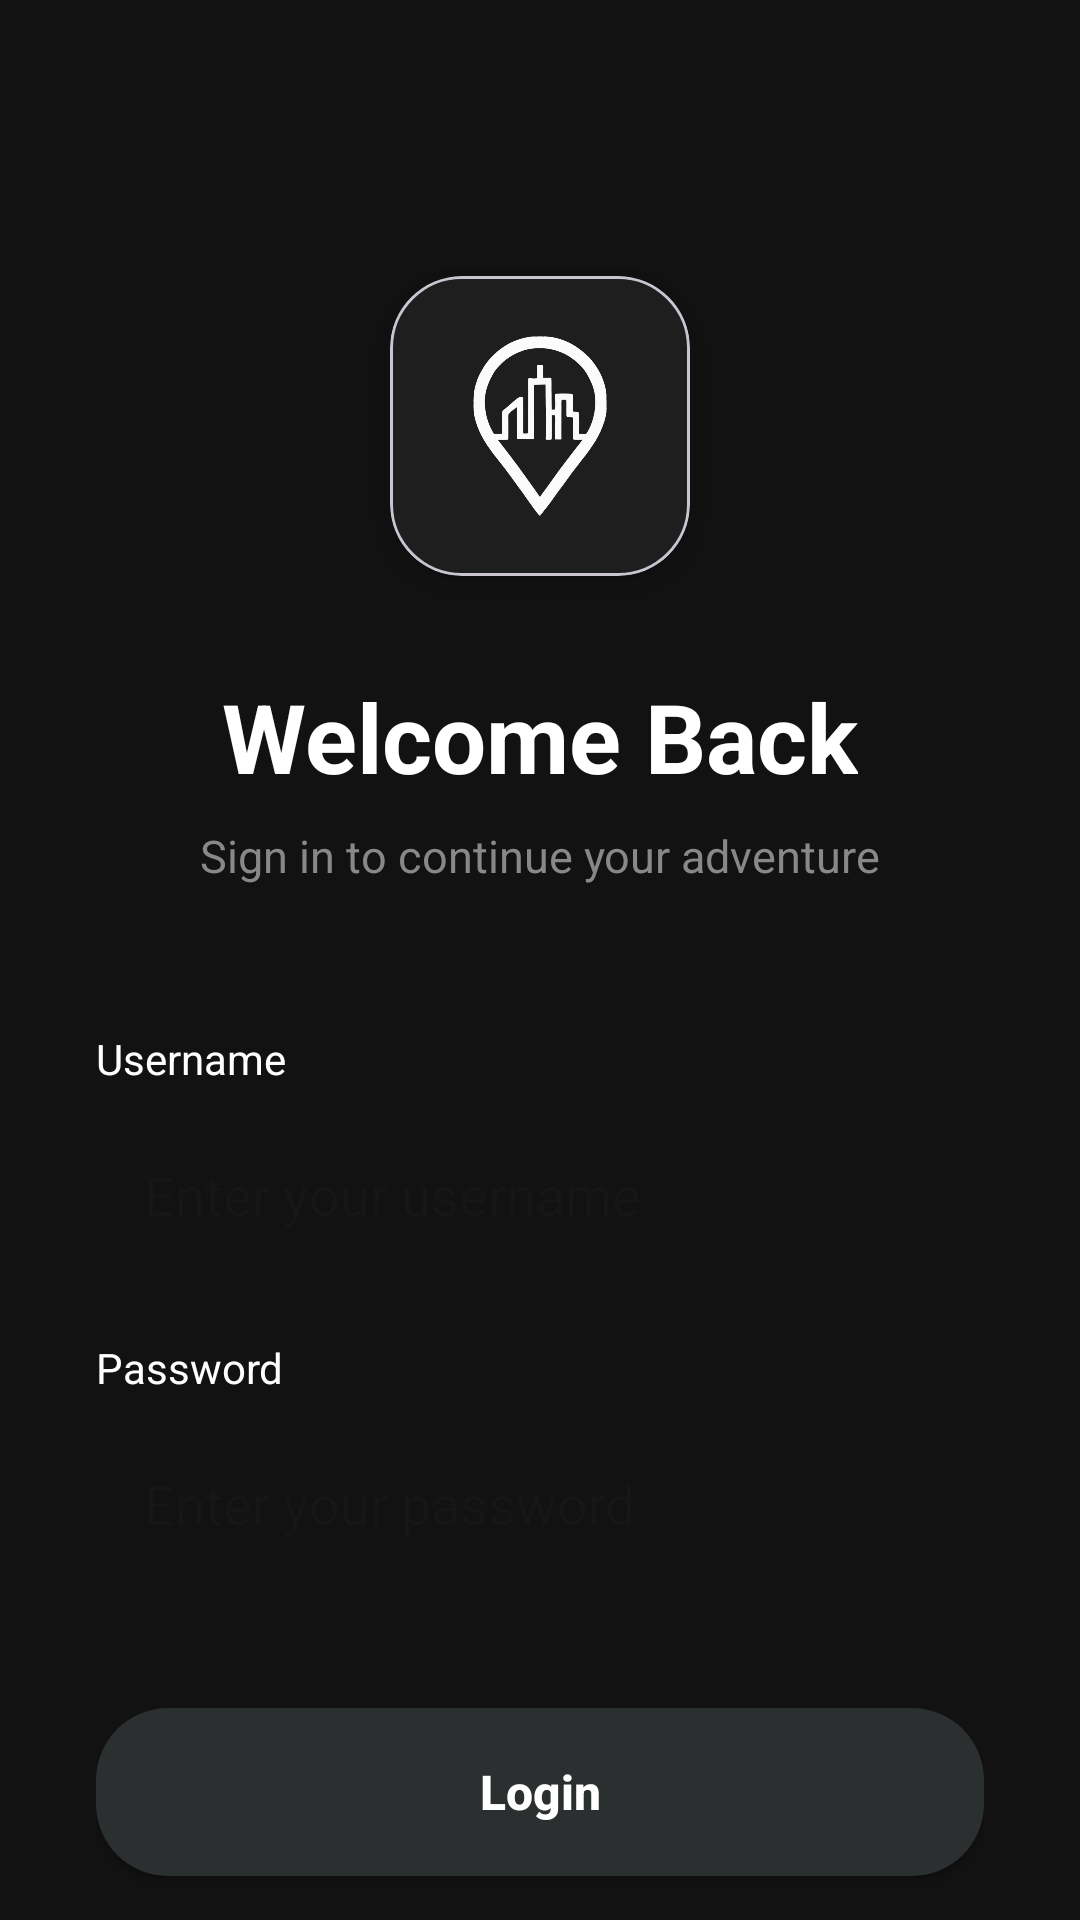

This screen was rendered from an Android layout file. Write that file and the resources it references.
<!-- AndroidManifest.xml: application theme Theme.CitySpot -->
<!-- res/layout/activity_main.xml -->
<?xml version="1.0" encoding="utf-8"?>
<androidx.coordinatorlayout.widget.CoordinatorLayout
    xmlns:android="http://schemas.android.com/apk/res/android"
    xmlns:app="http://schemas.android.com/apk/res-auto"
    android:layout_width="match_parent"
    android:layout_height="match_parent"
    android:background="#121212">

    <androidx.core.widget.NestedScrollView
        android:layout_width="match_parent"
        android:layout_height="match_parent"
        android:fillViewport="true">

        <LinearLayout
            android:layout_width="match_parent"
            android:layout_height="wrap_content"
            android:orientation="vertical"
            android:padding="32dp"
            android:gravity="center_horizontal">

            <com.google.android.material.card.MaterialCardView
                android:layout_width="100dp"
                android:layout_height="100dp"
                android:layout_marginTop="60dp"
                app:cardCornerRadius="24dp"
                app:cardBackgroundColor="#1E1E1E"
                app:cardElevation="8dp">
                <ImageView
                    android:layout_width="match_parent"
                    android:layout_height="match_parent"
                    android:src="@drawable/logo"
                    android:padding="20dp"
                    android:scaleType="centerInside" />
            </com.google.android.material.card.MaterialCardView>

            <TextView
                android:id="@+id/txtLoginTitle"
                android:layout_width="wrap_content"
                android:layout_height="wrap_content"
                android:text="Welcome Back"
                android:textColor="#FFFFFF"
                android:textSize="32sp"
                android:textStyle="bold"
                android:layout_marginTop="32dp"/>

            <TextView
                android:id="@+id/txtLoginSubtitle"
                android:layout_width="wrap_content"
                android:layout_height="wrap_content"
                android:text="Sign in to continue your adventure"
                android:textColor="#888888"
                android:textSize="15sp"
                android:layout_marginTop="8dp"/>

            <LinearLayout
                android:layout_width="match_parent"
                android:layout_height="wrap_content"
                android:orientation="vertical"
                android:layout_marginTop="48dp">

                <TextView
                    android:layout_width="wrap_content"
                    android:layout_height="wrap_content"
                    android:text="Username"
                    android:textColor="#FFFFFF"
                    android:textSize="14sp"
                    android:layout_marginBottom="8dp"/>

                <EditText
                    android:id="@+id/editEmail"
                    android:layout_width="match_parent"
                    android:layout_height="56dp"
                    android:background="@drawable/btn_light_rounded"
                    android:hint="Enter your username"
                    android:paddingHorizontal="16dp"
                    android:textColor="#000000"
                    android:inputType="textPersonName"/>

                <TextView
                    android:layout_width="wrap_content"
                    android:layout_height="wrap_content"
                    android:text="Password"
                    android:textColor="#FFFFFF"
                    android:textSize="14sp"
                    android:layout_marginTop="20dp"
                    android:layout_marginBottom="8dp"/>

                <EditText
                    android:id="@+id/editPassword"
                    android:layout_width="match_parent"
                    android:layout_height="56dp"
                    android:background="@drawable/btn_light_rounded"
                    android:hint="Enter your password"
                    android:paddingHorizontal="16dp"
                    android:textColor="#000000"
                    android:inputType="textPassword"/>

            </LinearLayout>

            <androidx.appcompat.widget.AppCompatButton
                android:id="@+id/btnLogin"
                android:layout_width="match_parent"
                android:layout_height="56dp"
                android:text="Login"
                android:textSize="16sp"
                android:textStyle="bold"
                android:textColor="#FFFFFF"
                android:background="@drawable/btn_dark_rounded"
                android:layout_marginTop="40dp"
                android:textAllCaps="false"/>

            <TextView
                android:id="@+id/txtSignup"
                android:layout_width="wrap_content"
                android:layout_height="wrap_content"
                android:text="Don't have an account? Sign Up"
                android:textColor="#888888"
                android:textSize="14sp"
                android:layout_marginTop="24dp"
                android:padding="8dp"
                android:clickable="true"
                android:focusable="true"/>

        </LinearLayout>
    </androidx.core.widget.NestedScrollView>
</androidx.coordinatorlayout.widget.CoordinatorLayout>
<!-- resources referenced by this layout -->
<resources>
  <!-- drawable btn_dark_rounded (drawable) -->
  <?xml version="1.0" encoding="utf-8"?>
  <shape xmlns:android="http://schemas.android.com/apk/res/android" android:shape="rectangle">
      <solid android:color="#2C2F30" />
      <corners android:radius="24dp" />
  </shape>
  <!-- drawable logo: png bitmap (drawable, 87491 bytes) -->
  <style name="Theme.CitySpot" parent="Base.Theme.CitySpot" />
  <style name="Base.Theme.CitySpot" parent="Theme.Material3.DayNight.NoActionBar">
          
          
      </style>
</resources>
